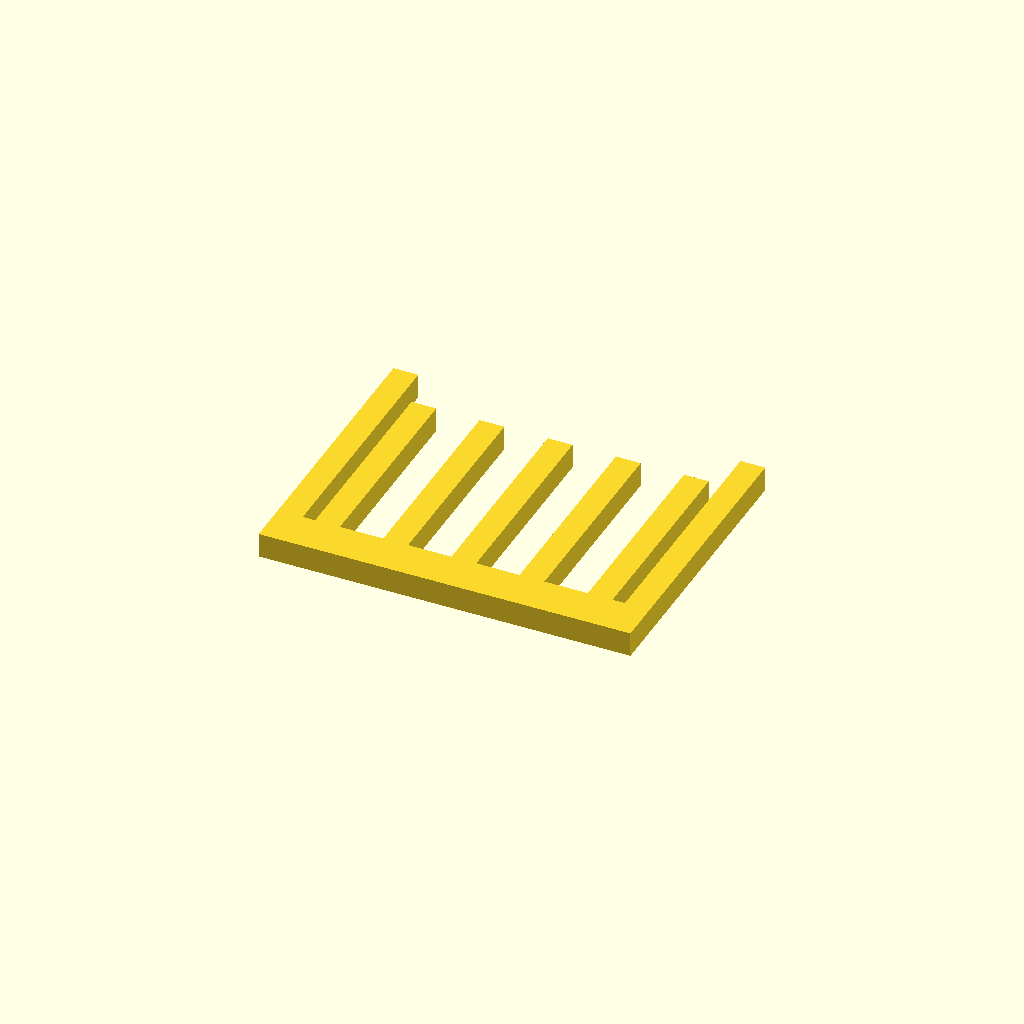
Cell 1 — every parameter at its default value.
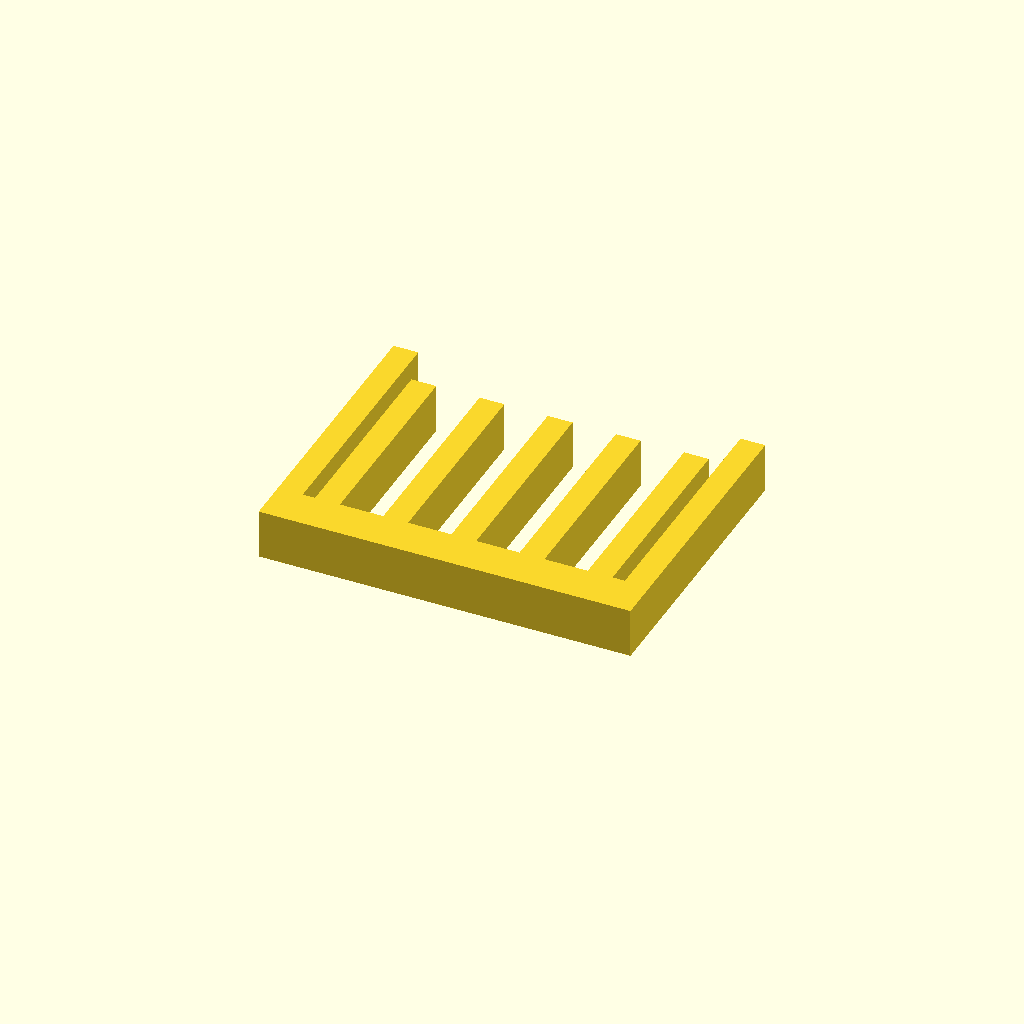
Cell 2: the same model with profile_height = 12.
All cells are drawn from one camera (rotation 55°, 0°, 25°, orthographic, colour scheme Cornfield), so only the parameter changes between them.
OpenSCAD source file optional_data/data/sketch1/guardgrids/part_0048.scad:
$fn = 32;

// ----------------------------------------------------------------------
// Guard grille: 5 slats over a 90 x 70 mm plate
// ----------------------------------------------------------------------

// --- parameters (mm) ---
profile_height = 6;       // extrusion height
profile_points = 28;      // points of the closed outline

profile = [[0, 0], [90, 0], [90, 70], [84, 70], [84, 10], [81, 10], [81, 60], [75, 60], [75, 10], [64.5, 10], [64.5, 60], [58.5, 60], [58.5, 10], [48, 10], [48, 60], [42, 60], [42, 10], [31.5, 10], [31.5, 60], [25.5, 60], [25.5, 10], [15, 10], [15, 60], [9, 60], [9, 10], [6, 10], [6, 70], [0, 70]];  // single closed polygon, 28 points, counter clockwise

// --- the one profile operation ---
linear_extrude(height = profile_height) polygon(points = profile);
Customizer parameters (derived from the source; name, type, default, range or options):
profile_height: number, default 6
profile_points: number, default 28
